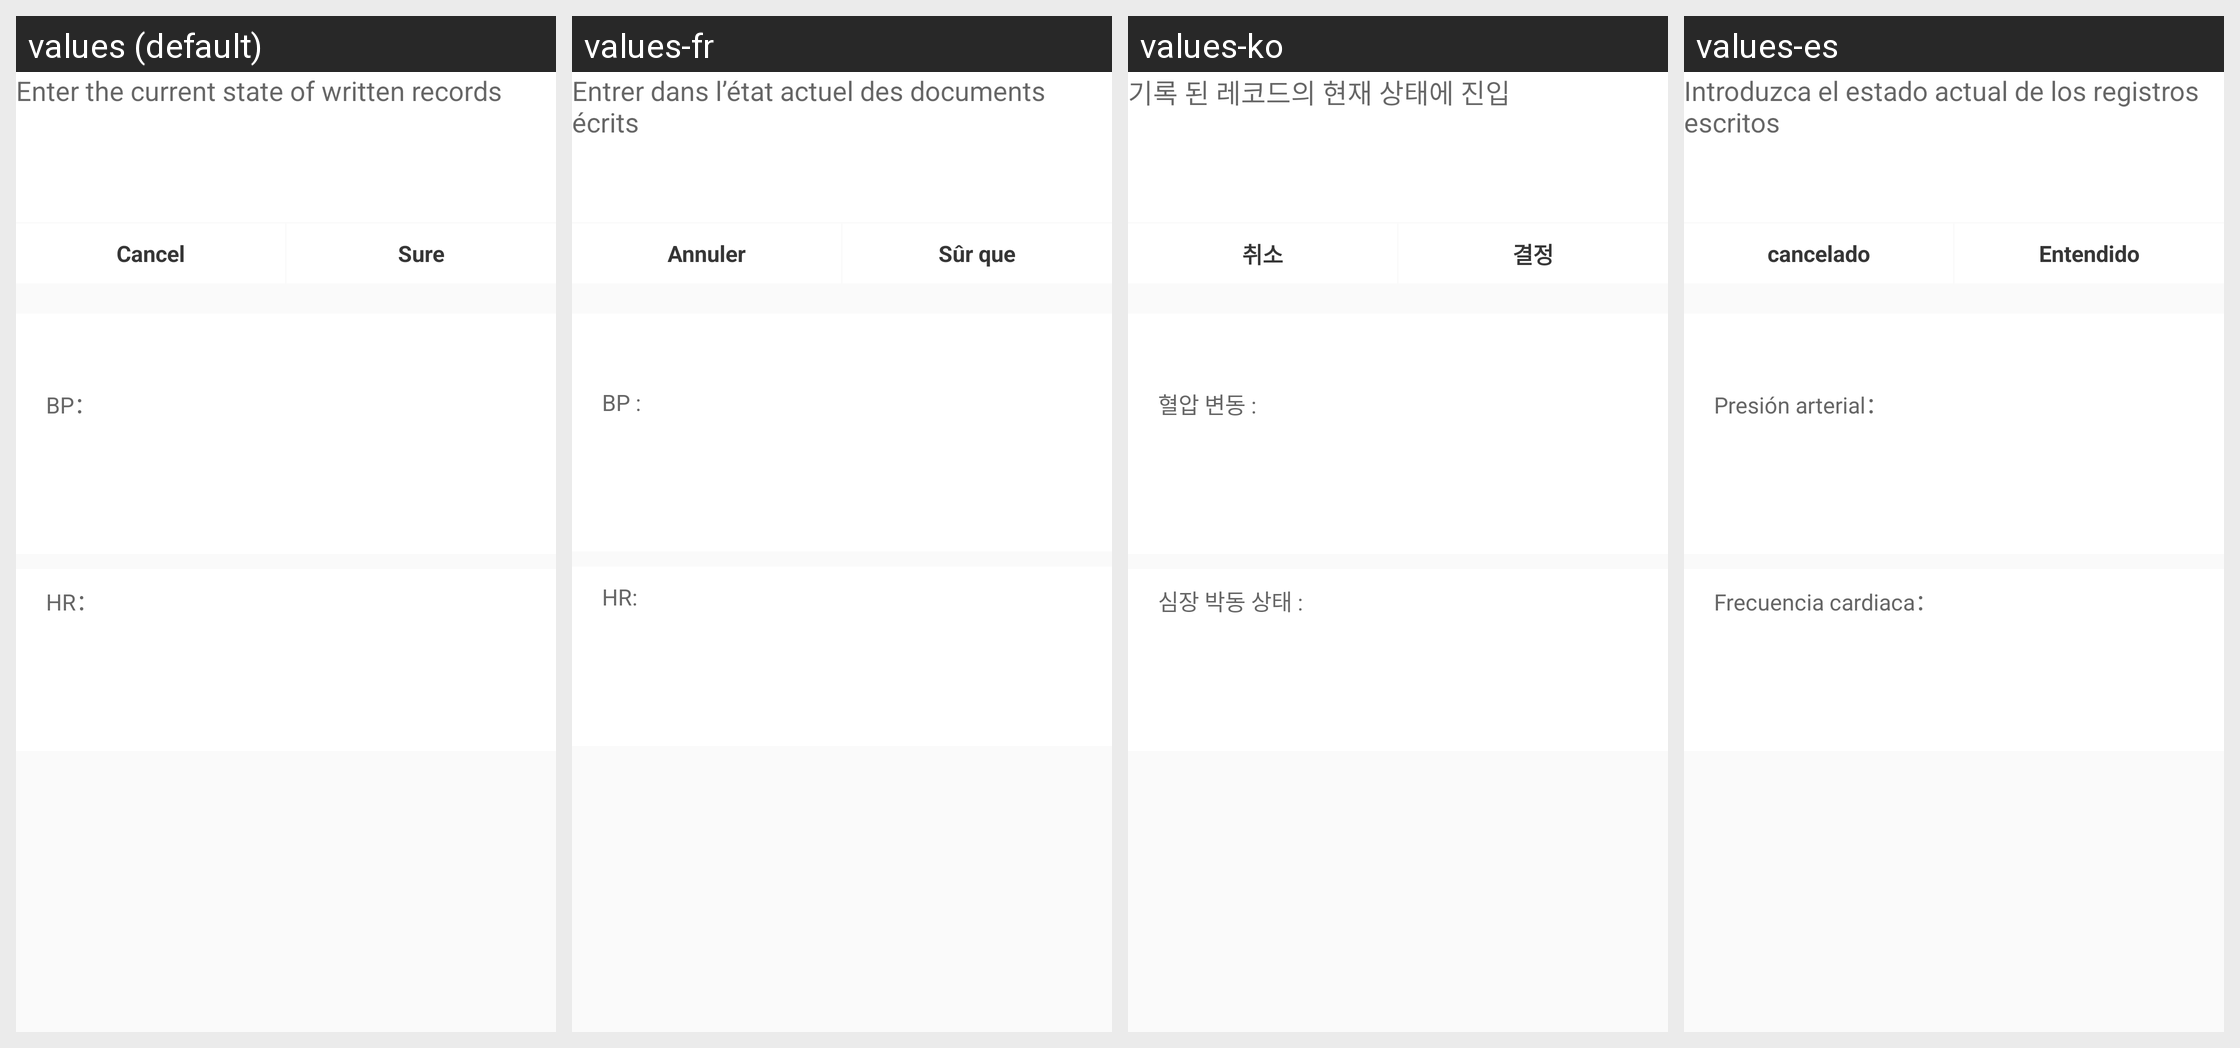

The same Android screen rendered under several of its app's locales, left to right. List the strings drawn on it with the default value and each locale's translation.
Android screen res/layout/fragment_active_measure_detail.xml rendered under 4 locales, left to right: values (default), values-fr, values-ko, values-es. Device: Nexus 5 (rendered at 1080×1920; each locale shown at half size, 540×960, under a caption strip naming it); theme Theme.AppCompat.Light.NoActionBar.
Other locales in the repository, not shown: values-af, values-am, values-ar, values-bg, values-ca, values-cs, values-da, values-de, values-el, values-en-rGB, values-es-rUS, values-fa, values-fi, values-fr-rCA, values-hi, values-hr, values-hu, values-in, values-it, values-it-rIT, values-iw, values-ja, values-lt, values-lv, values-nb, values-nl, values-pl, values-pt, values-pt-rBR, values-pt-rPT, values-ro, values-ru, values-ru-rRU, values-sk, values-sl, values-sr, values-sv, values-sw, values-th, values-tl, values-tr, values-uk, values-vi, values-zh-rCN, values-zh-rHK, values-zh-rTW, values-zu.
Strings drawn on this screen, with the default value and each locale's value (text and hints the layout hard-codes, and strings that could not be matched under every locale, appear in the picture but are not listed):

active_measure_input_hint
  values: Enter the current state of written records
  values-fr: Entrer dans l’état actuel des documents écrits
  values-ko: 기록 된 레코드의 현재 상태에 진입
  values-es: Introduzca el estado actual de los registros escritos

cancel
  values: Cancel
  values-fr: Annuler
  values-ko: 취소
  values-es: cancelado

base_sure
  values: Sure
  values-fr: Sûr que
  values-ko: 결정
  values-es: Entendido

blood_pressure_fluctuation
  values: BP：
  values-fr: BP :
  values-ko: 혈압 변동 :
  values-es: Presión arterial：

heart_rate_state
  values: HR：
  values-fr: HR:
  values-ko: 심장 박동 상태 :
  values-es: Frecuencia cardiaca：
